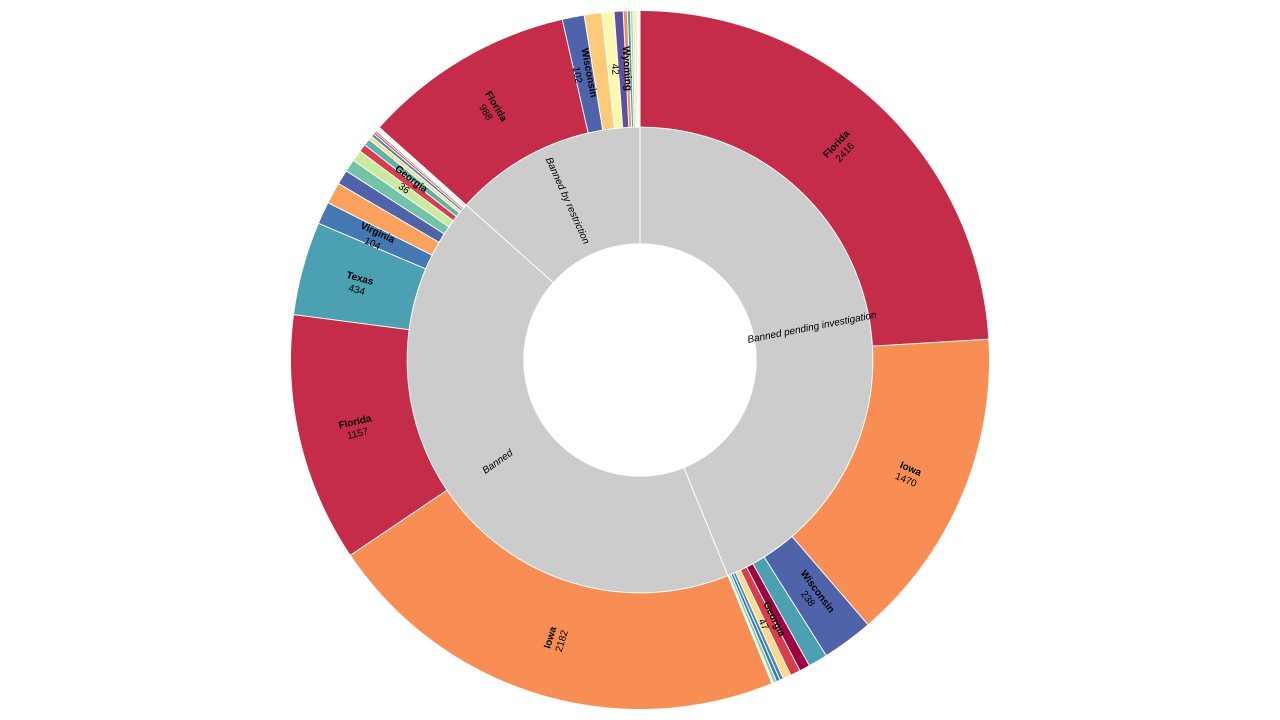

The table this chart was drawn from, first rows:
State, Ban Status, Title
Florida, Banned pending investigation, 2416
Iowa, Banned, 2182
Iowa, Banned pending investigation, 1470
Florida, Banned, 1157
Florida, Banned by restriction, 988
Texas, Banned, 434
Wisconsin, Banned pending investigation, 238
Virginia, Banned, 104
Wisconsin, Banned by restriction, 102
Kentucky, Banned, 100
Texas, Banned pending investigation, 90
Maine, Banned by restriction, 81
Wisconsin, Banned, 68
South Carolina, Banned, 58
Missouri, Banned by restriction, 57
North Carolina, Banned, 52
Alaska, Banned pending investigation, 49
Georgia, Banned pending investigation, 47
Wyoming, Banned by restriction, 42
Maryland, Banned pending investigation, 37
Georgia, Banned, 36
Tennessee, Banned, 32
Iowa, Banned by restriction, 19
Maryland, Banned, 18
Utah, Banned pending investigation, 17
Virginia, Banned pending investigation, 17
Utah, Banned, 15
Pennsylvania, Banned pending investigation, 15
Texas, Banned by restriction, 14
Idaho, Banned, 11
Oregon, Banned by restriction, 11
Maryland, Banned by restriction, 9
North Carolina, Banned by restriction, 9
Alaska, Banned, 7
Oregon, Banned pending investigation, 6
New York, Banned, 5
South Carolina, Banned by restriction, 5
Montana, Banned, 3
Ohio, Banned, 3
Pennsylvania, Banned, 3
California, Banned, 2
Maine, Banned, 2
Pennsylvania, Banned by restriction, 2
Tennessee, Banned by restriction, 2
Illinois, Banned, 1
New Jersey, Banned, 1
Oregon, Banned, 1
Idaho, Banned by restriction, 1
Illinois, Banned by restriction, 1
Indiana, Banned by restriction, 1
Massachusetts, Banned by restriction, 1
Minnesota, Banned by restriction, 1
New York, Banned by restriction, 1
Louisiana, Banned pending investigation, 1
South Carolina, Banned pending investigation, 1
